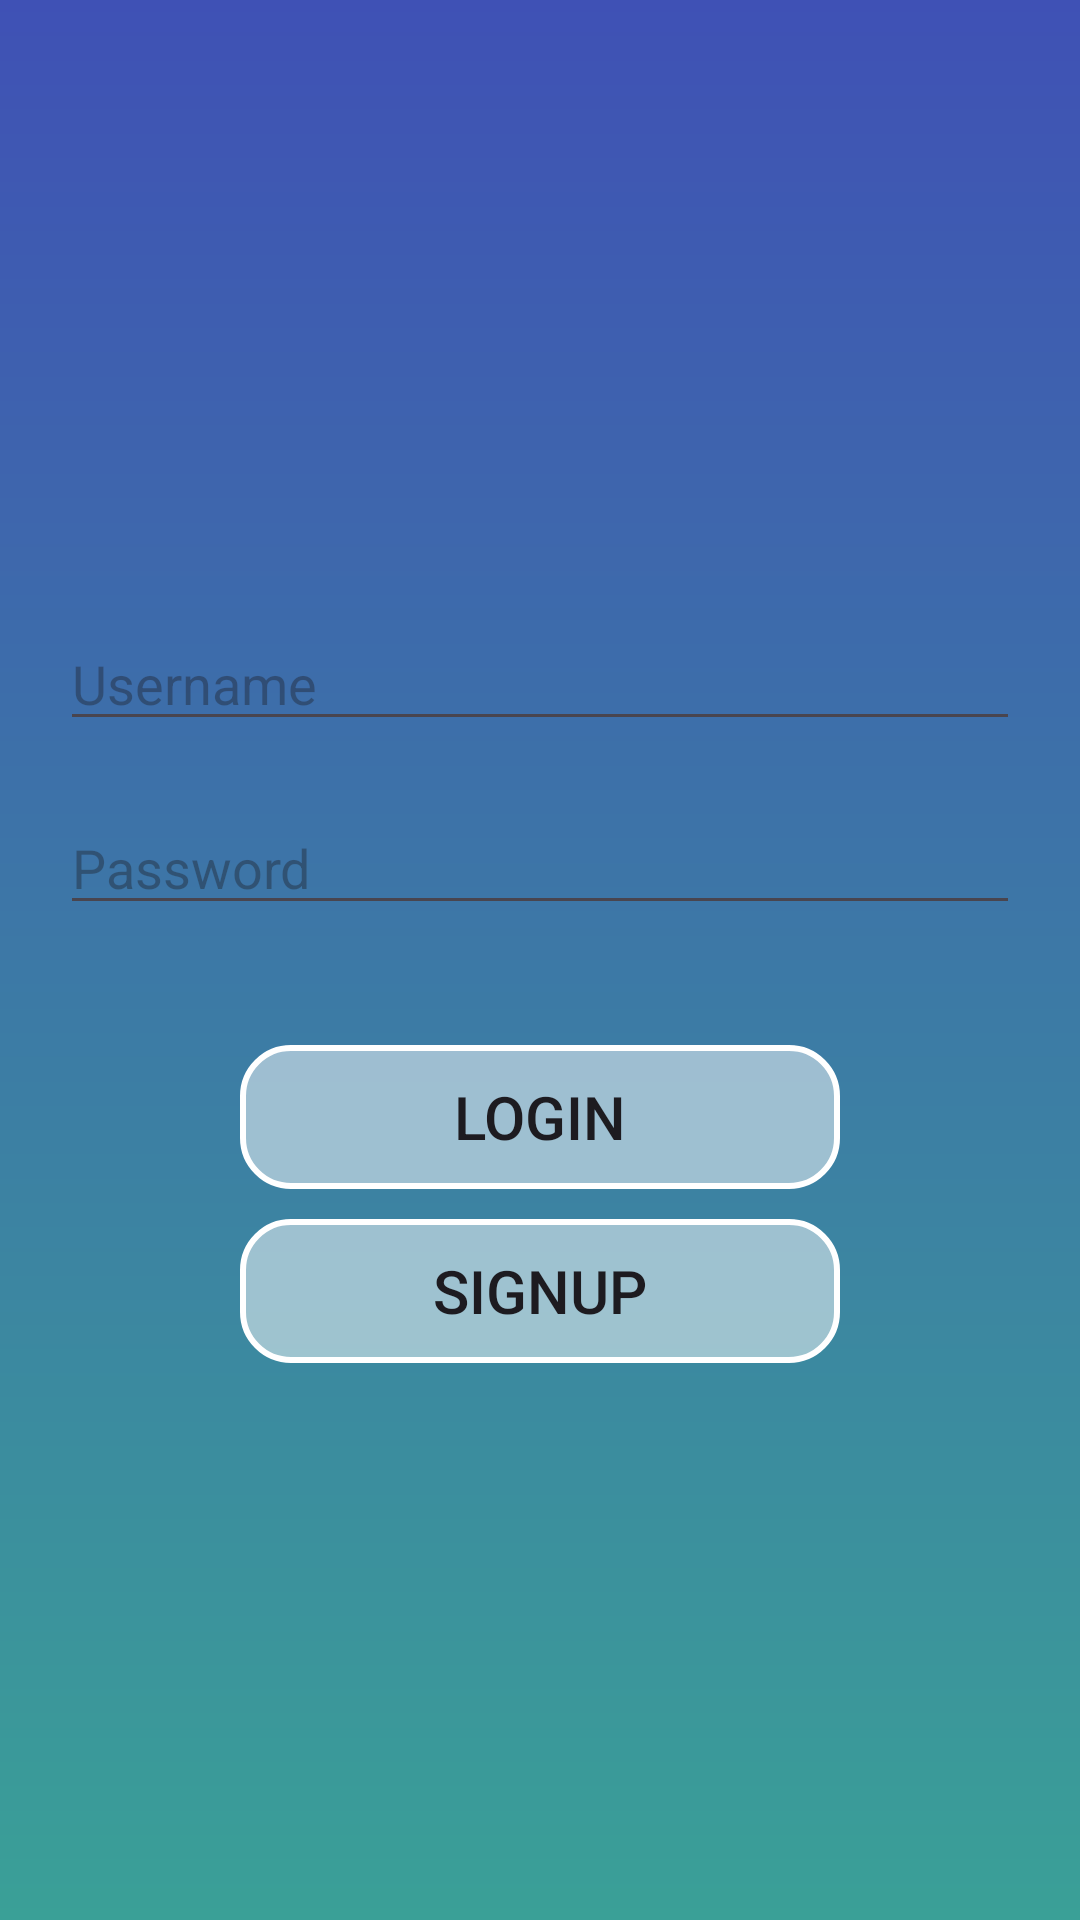

Produce the Android XML layout that renders to this screen, including the resource entries it uses.
<!-- AndroidManifest.xml: application theme Theme.NineGazes -->
<!-- res/layout/activity_login.xml -->
<?xml version="1.0" encoding="utf-8"?>
<LinearLayout xmlns:android="http://schemas.android.com/apk/res/android"
    xmlns:app="http://schemas.android.com/apk/res-auto"
    xmlns:tools="http://schemas.android.com/tools"
    android:id="@+id/main"
    android:layout_width="match_parent"
    android:layout_height="match_parent"
    tools:context=".LoginActivity"
    android:orientation="vertical"
    android:gravity="center"
    android:background="@drawable/home_bg">

    <LinearLayout
        android:layout_width="wrap_content"
        android:layout_height="wrap_content"
        android:background="@drawable/baseline_account_circle_24"
        />

    <EditText
        android:layout_width="match_parent"
        android:layout_height="wrap_content"
        android:hint="Username"
        android:layout_marginTop="20dp"
        android:layout_marginLeft="20dp"
        android:layout_marginRight="20dp"/>

    <EditText
        android:layout_width="match_parent"
        android:layout_height="wrap_content"
        android:hint="Password"
        android:inputType="textPassword"
        android:layout_margin="20dp"/>

    <Button
        android:id="@+id/btnLogin"
        android:layout_width="200dp"
        android:layout_height="wrap_content"
        android:text="Login"
        android:layout_marginTop="20dp"
        android:layout_marginLeft="20dp"
        android:layout_marginRight="20dp"
        android:background="@drawable/home_doctor_button_shape"
        android:textSize="20sp"/>

    <Button
        android:layout_width="200dp"
        android:layout_height="wrap_content"
        android:text="SignUp"
        android:layout_marginTop="10dp"
        android:layout_marginLeft="20dp"
        android:layout_marginRight="20dp"
        android:background="@drawable/home_doctor_button_shape"
        android:textSize="20sp"/>

</LinearLayout>
<!-- resources referenced by this layout -->
<resources>
  <!-- drawable home_bg (drawable) -->
  <?xml version="1.0" encoding="utf-8"?>
  <shape xmlns:android="http://schemas.android.com/apk/res/android">
      <gradient android:type="linear"
          android:angle="100"
          android:startColor="#3F51B5" android:endColor="#3AA097"/>
  </shape>
  <!-- drawable home_doctor_button_shape (drawable) -->
  <?xml version="1.0" encoding="utf-8"?>
  <shape xmlns:android="http://schemas.android.com/apk/res/android">
      <solid android:color="#80FFFFFF"/> 
      <corners android:radius="16dp"/> 
      <stroke android:width="2dp" android:color="#FFFFFF"/> 
  </shape>
  <style name="Theme.NineGazes" parent="Base.Theme.NineGazes" />
  <style name="Base.Theme.NineGazes" parent="Theme.Material3.DayNight.NoActionBar">
          
          
      </style>
</resources>
